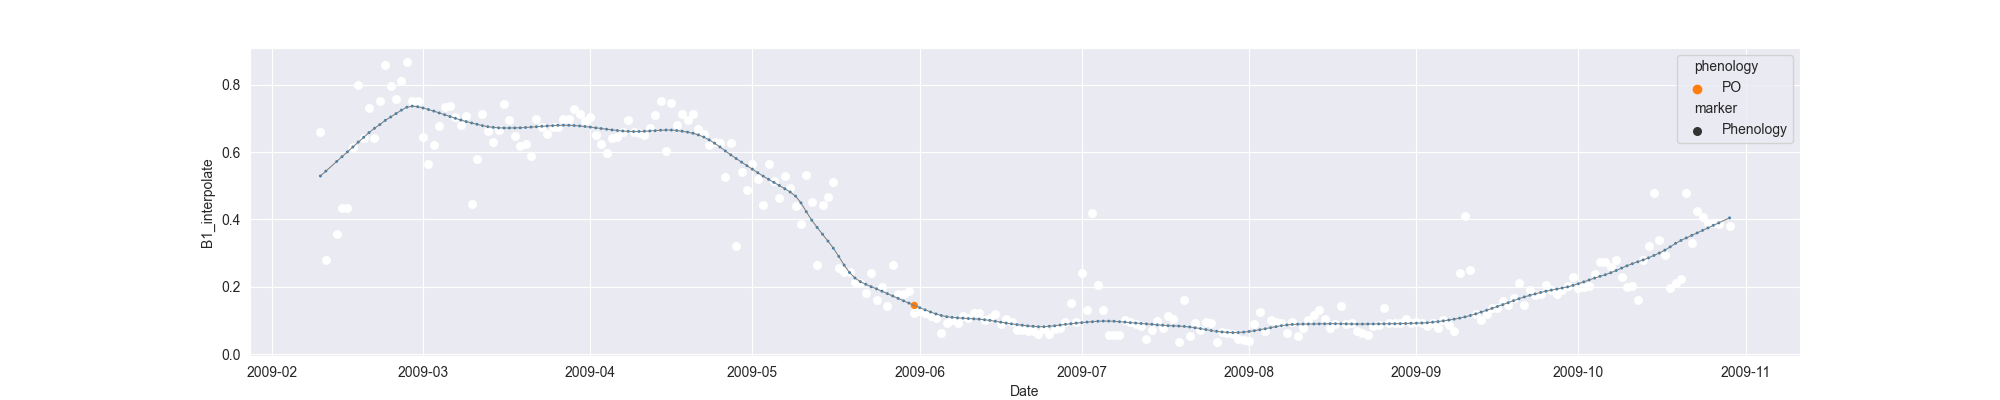

Values plotted in this chart, from the file beside it:
system:time_start, B1, B1_interpolate, B1_phenology
2009-02-10, 0.6604, 0.6604, 
2009-02-11, 0.2804, 0.2804, 
2009-02-12, , , 
2009-02-13, , 0.3578, 
2009-02-14, , 0.4352, 
2009-02-15, 0.4352, 0.4352, 
2009-02-16, , 0.6165, 
2009-02-17, 0.7979, 0.7979, 
2009-02-18, , 0.6416, 
2009-02-19, , 0.73, 
2009-02-20, 0.6416, 0.6416, 
2009-02-21, , 0.7506, 
2009-02-22, 0.8596, 0.8596, 
2009-02-23, 0.7966, 0.7966, 
2009-02-24, 0.757, 0.757, 
2009-02-25, , 0.8122, 
2009-02-26, 0.8675, 0.8675, 
2009-02-27, 0.7508, 0.7508, 
2009-02-28, , 0.7508, 
2009-03-01, , 0.6463, 
2009-03-02, 0.5661, 0.5661, 
2009-03-03, , 0.6221, 
2009-03-04, 0.6781, 0.6781, 
2009-03-05, 0.7351, 0.7351, 
2009-03-06, 0.7372, 0.7372, 
2009-03-07, 0.7038, 0.7038, 
2009-03-08, 0.6804, 0.6804, 
2009-03-09, 0.7058, 0.7058, 
2009-03-10, 0.4445, 0.4445, 
2009-03-11, , 0.5791, 
2009-03-12, 0.7136, 0.7136, 
2009-03-13, 0.6613, 0.6613, 
2009-03-14, 0.6306, 0.6306, 
2009-03-15, 0.6669, 0.6669, 
2009-03-16, 0.7425, 0.7425, 
2009-03-17, , 0.6947, 
2009-03-18, 0.6469, 0.6469, 
2009-03-19, 0.6172, 0.6172, 
2009-03-20, 0.624, 0.624, 
2009-03-21, 0.5896, 0.5896, 
2009-03-22, 0.697, 0.697, 
2009-03-23, , 0.6749, 
2009-03-24, 0.6527, 0.6527, 
2009-03-25, , 0.6734, 
2009-03-26, , 0.6749, 
2009-03-27, , 0.6975, 
2009-03-28, , 0.6975, 
2009-03-29, 0.7273, 0.7273, 
2009-03-30, 0.7125, 0.7125, 
2009-03-31, 0.6917, 0.6917, 
2009-04-01, 0.7044, 0.7044, 
2009-04-02, 0.6504, 0.6504, 
2009-04-03, 0.6249, 0.6249, 
2009-04-04, 0.5973, 0.5973, 
2009-04-05, 0.6424, 0.6424, 
2009-04-06, , 0.6446, 
2009-04-07, , 0.6609, 
2009-04-08, 0.694, 0.694, 
2009-04-09, 0.6609, 0.6609, 
2009-04-10, 0.6564, 0.6564, 
... 202 more rows
